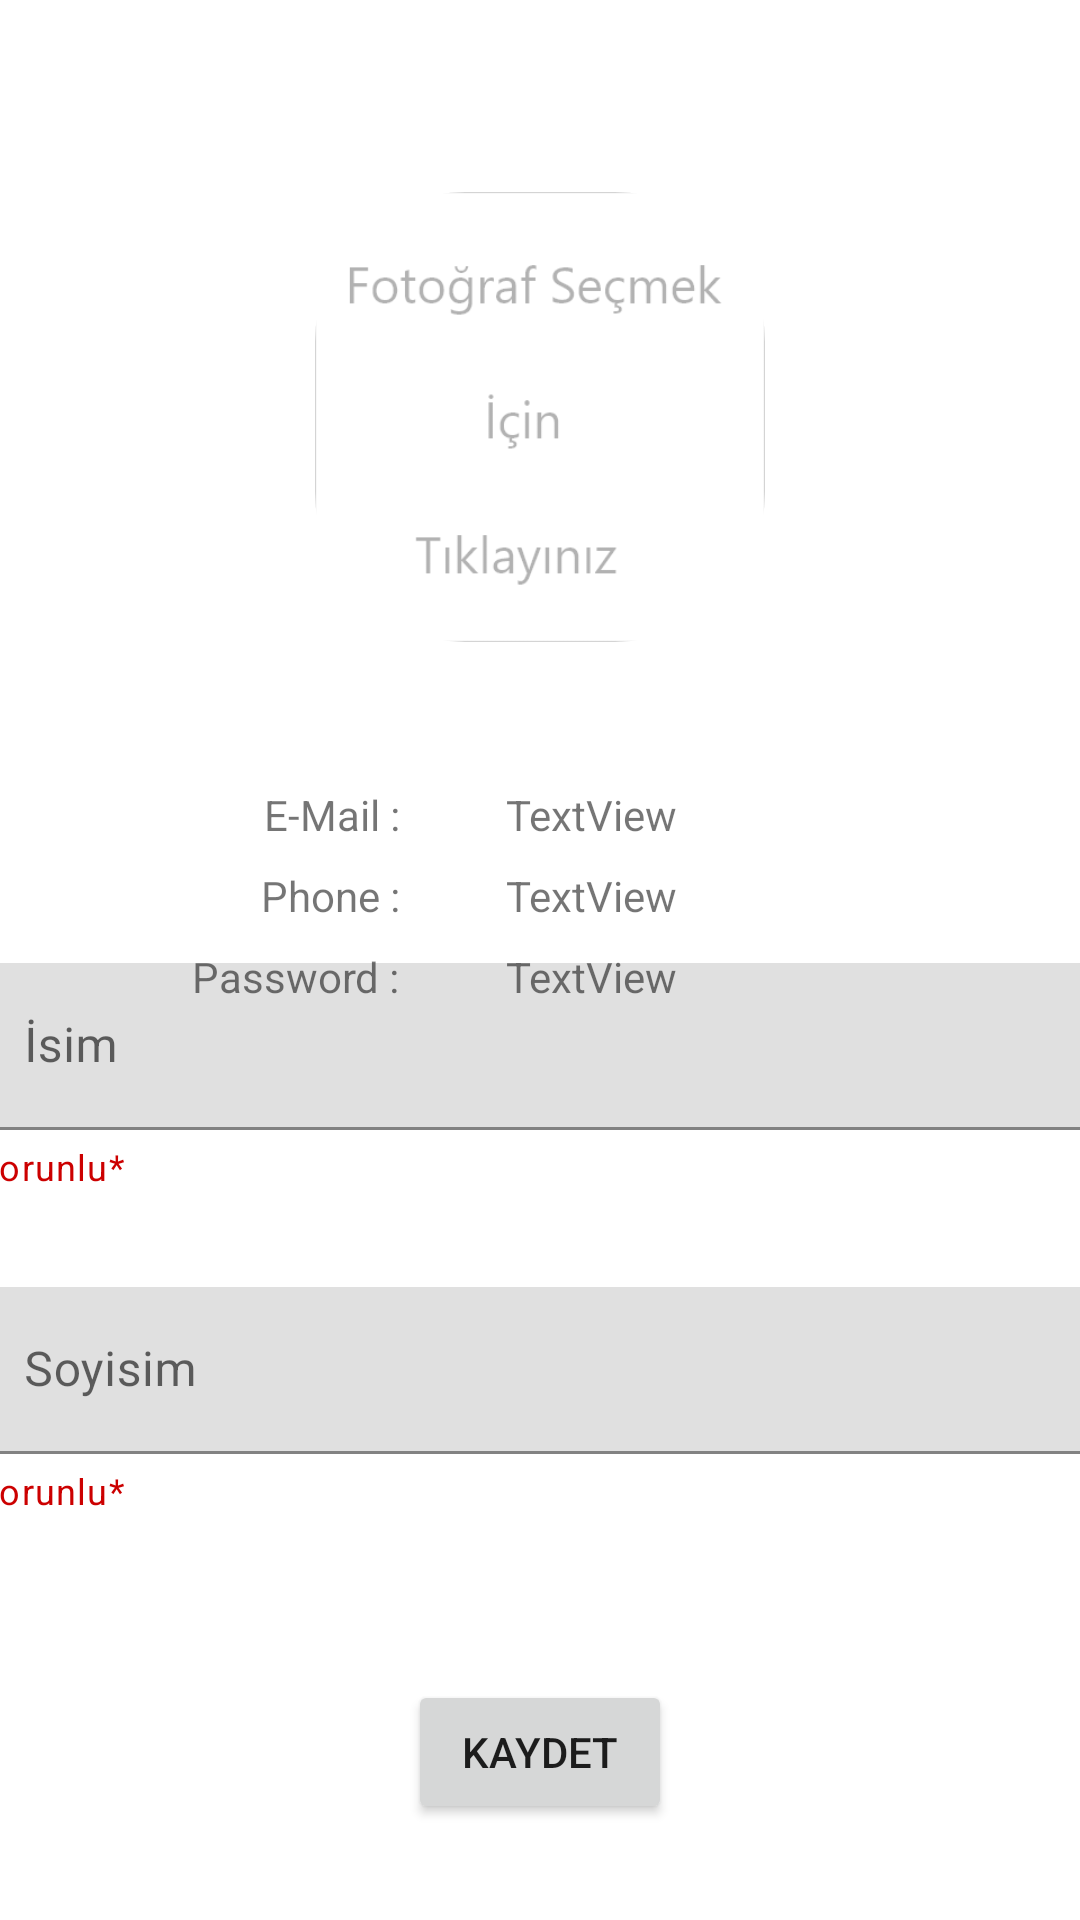

The Android layout XML behind this screen, and the referenced resources:
<!-- AndroidManifest.xml: application theme Theme.BasicSocialMedia -->
<!-- res/layout/fragment_create_user.xml -->
<?xml version="1.0" encoding="utf-8"?>
<androidx.constraintlayout.widget.ConstraintLayout xmlns:android="http://schemas.android.com/apk/res/android"
    xmlns:app="http://schemas.android.com/apk/res-auto"
    xmlns:tools="http://schemas.android.com/tools"
    android:layout_width="match_parent"
    android:layout_height="match_parent"
    tools:context=".myProject.view.CreateUserFragment">


    <com.google.android.material.imageview.ShapeableImageView
        android:id="@+id/imageView"
        android:layout_width="150dp"
        android:layout_height="150dp"
        android:layout_marginTop="64dp"
        android:scaleType="fitCenter"
        
        app:layout_constraintEnd_toEndOf="parent"
        app:layout_constraintStart_toStartOf="parent"
        android:src="@drawable/click"
        app:layout_constraintTop_toTopOf="parent"
        app:shapeAppearance="@style/roundImageView"/>

    <Button
        android:id="@+id/buttonSave"
        android:layout_width="wrap_content"
        android:layout_height="wrap_content"
        android:layout_marginBottom="32dp"
        android:text="Kaydet"
        app:layout_constraintBottom_toBottomOf="parent"
        app:layout_constraintEnd_toEndOf="parent"
        app:layout_constraintStart_toStartOf="parent" />

    <com.google.android.material.textfield.TextInputLayout
        android:id="@+id/textNameContainer"
        android:layout_width="409dp"
        android:layout_height="wrap_content"
        app:helperText="Zorunlu*"
        app:helperTextEnabled="true"
        app:helperTextTextColor="@android:color/holo_red_dark"
        android:layout_marginStart="1dp"
        android:layout_marginEnd="1dp"
        android:layout_marginBottom="32dp"
        app:layout_constraintBottom_toTopOf="@+id/textSurnameContainer"
        app:layout_constraintEnd_toEndOf="parent"
        app:layout_constraintStart_toStartOf="parent">

        <com.google.android.material.textfield.TextInputEditText
            android:id="@+id/editTextName"
            android:layout_width="match_parent"
            android:layout_height="wrap_content"
            android:layout_marginLeft="16dp"
            android:layout_marginRight="16dp"
            android:hint="İsim" />
    </com.google.android.material.textfield.TextInputLayout>

    <com.google.android.material.textfield.TextInputLayout
        android:id="@+id/textSurnameContainer"
        android:layout_width="409dp"
        android:layout_height="wrap_content"
        app:helperTextEnabled="true"
        app:helperTextTextColor="@android:color/holo_red_dark"
        android:layout_marginStart="1dp"
        app:helperText="Zorunlu*"
        android:layout_marginEnd="1dp"
        android:layout_marginBottom="55dp"
        app:layout_constraintBottom_toTopOf="@+id/buttonSave"
        app:layout_constraintEnd_toEndOf="parent"
        app:layout_constraintStart_toStartOf="parent">

        <com.google.android.material.textfield.TextInputEditText
            android:id="@+id/editTextSurname"
            android:layout_width="match_parent"
            android:layout_height="wrap_content"
            android:layout_marginLeft="16dp"
            android:layout_marginRight="16dp"
            android:hint="Soyisim" />
    </com.google.android.material.textfield.TextInputLayout>

    <LinearLayout
        android:id="@+id/linearLayout"
        android:layout_width="wrap_content"
        android:layout_height="wrap_content"
        android:layout_marginStart="64dp"
        android:layout_marginTop="48dp"
        android:gravity="end"
        android:orientation="vertical"
        app:layout_constraintStart_toStartOf="parent"
        app:layout_constraintTop_toBottomOf="@+id/imageView">

        <TextView
            android:id="@+id/textView4"
            android:layout_width="wrap_content"
            android:layout_height="wrap_content"

            android:text="E-Mail : " />

        <TextView
            android:id="@+id/textView8"
            android:layout_width="wrap_content"
            android:layout_height="wrap_content"
            android:layout_marginTop="8dp"
            android:text="Phone : " />

        <TextView
            android:id="@+id/textView6"
            android:layout_width="wrap_content"
            android:layout_height="wrap_content"
            android:layout_marginTop="8dp"

            android:text="Password : " />
    </LinearLayout>

    <LinearLayout
        android:id="@+id/linearLayout2"
        android:layout_width="wrap_content"
        android:layout_height="wrap_content"
        android:layout_marginStart="32dp"
        android:orientation="vertical"
        app:layout_constraintStart_toEndOf="@+id/linearLayout"
        app:layout_constraintTop_toTopOf="@+id/linearLayout">

        <TextView
            android:id="@+id/textViewEmail"
            android:layout_width="wrap_content"
            android:layout_height="wrap_content"
            android:text="TextView" />

        <TextView
            android:id="@+id/textViewPhone"
            android:layout_width="wrap_content"
            android:layout_height="wrap_content"
            android:layout_marginTop="8dp"
            android:text="TextView" />

        <TextView
            android:id="@+id/textViewPassword"
            android:layout_width="wrap_content"
            android:layout_height="wrap_content"
            android:layout_marginTop="8dp"
            android:text="TextView" />

    </LinearLayout>

    <ProgressBar
        android:id="@+id/progressBarCreateUser"
        style="?android:attr/progressBarStyle"
        android:layout_width="wrap_content"
        android:layout_height="wrap_content"
        android:visibility="invisible"
        app:layout_constraintBottom_toBottomOf="parent"
        app:layout_constraintEnd_toEndOf="parent"
        app:layout_constraintStart_toStartOf="parent"
        app:layout_constraintTop_toTopOf="parent" />

</androidx.constraintlayout.widget.ConstraintLayout>
<!-- resources referenced by this layout -->
<resources>
  <!-- drawable click: png bitmap (drawable, 11361 bytes) -->
  <style name="roundImageView" parent="">
  
  
          <item name="cornerFamily">rounded</item>
          <item name="cornerSize">50dp</item>
          <item name="color">@color/white</item>
      </style>
  <style name="Theme.BasicSocialMedia" parent="Theme.MaterialComponents.DayNight.NoActionBar">
          
          <item name="colorPrimary">@color/purple_500</item>
          <item name="colorPrimaryVariant">@color/purple_700</item>
          <item name="colorOnPrimary">@color/white</item>
          
          <item name="colorSecondary">@color/teal_200</item>
          <item name="colorSecondaryVariant">@color/teal_700</item>
          <item name="colorOnSecondary">@color/black</item>
          
          <item name="android:statusBarColor" tools:targetApi="l">?attr/colorPrimaryVariant</item>
          
      </style>
  <!-- not gathered from this repository: default colours our renderer supplied (Android Studio template values) -->
  <color name="purple_500">#FF6200EE</color>
  <color name="purple_700">#FF3700B3</color>
  <color name="teal_200">#FF03DAC5</color>
  <color name="teal_700">#FF018786</color>
  <color name="black">#FF000000</color>
  <color name="white">#FFFFFFFF</color>
</resources>
